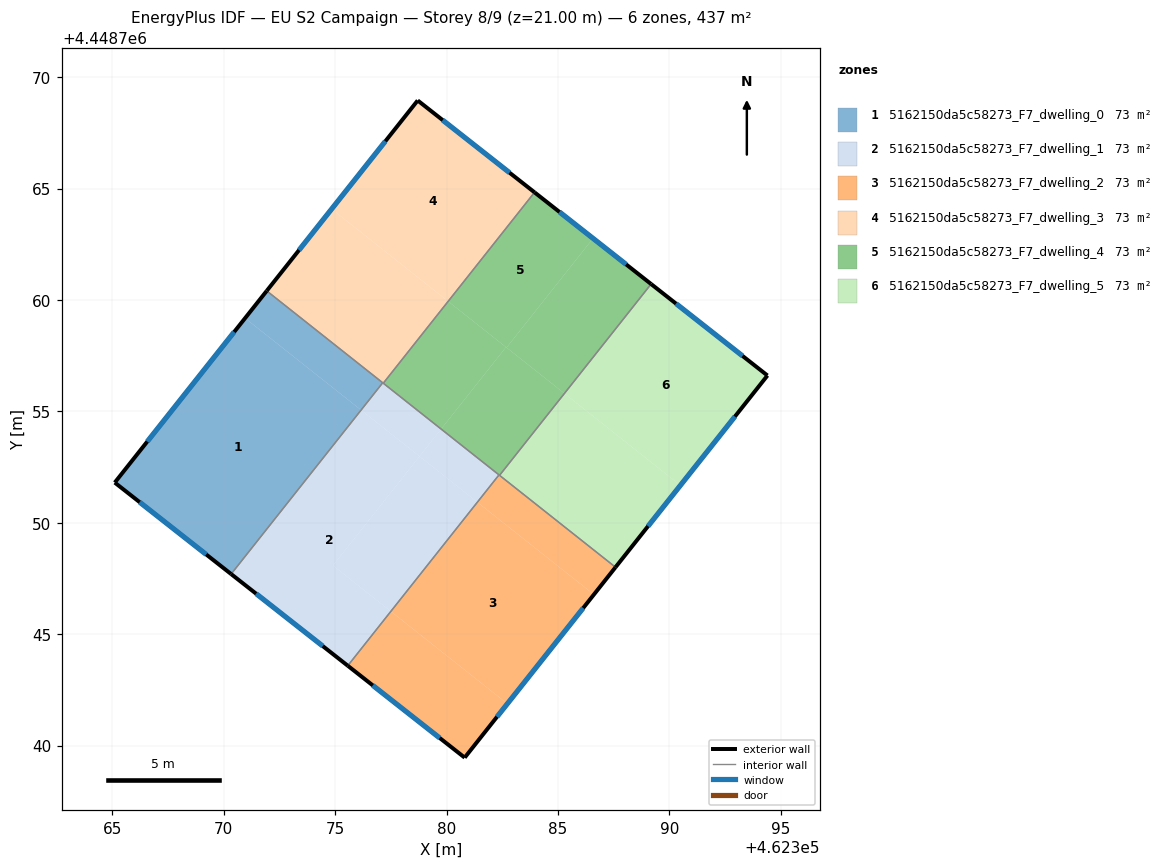
=== STOREY PLAN SPEC (per zone: floor XY polygon, exterior-wall plan segments, windows/doors) ===
zone 1: 5162150da5c58273_F7_dwelling_0  (72.8 m²)
  floor: (462377.13, 4448756.28) (462376.16, 4448755.06) (462370.96, 4448759.18) (462371.93, 4448760.41)
  floor: (462376.16, 4448755.06) (462370.33, 4448747.70) (462365.11, 4448751.80) (462370.96, 4448759.18)
  exterior wall: (462371.93, 4448760.41) – (462365.11, 4448751.80)  [11.0 m]
    window: (462370.47, 4448758.57) – (462366.57, 4448753.65)  [10.8 m²]
  exterior wall: (462365.11, 4448751.80) – (462370.33, 4448747.70)  [6.6 m]
    window: (462366.22, 4448750.93) – (462369.21, 4448748.58)  [6.5 m²]
  interior walls: 2
zone 2: 5162150da5c58273_F7_dwelling_1  (72.8 m²)
  floor: (462378.78, 4448752.98) (462374.90, 4448748.08) (462377.50, 4448746.03) (462375.56, 4448743.59) (462370.33, 4448747.70) (462376.16, 4448755.06)
  floor: (462381.38, 4448750.93) (462377.50, 4448746.03) (462374.90, 4448748.08) (462378.78, 4448752.98)
  floor: (462379.75, 4448754.21) (462378.78, 4448752.98) (462376.16, 4448755.06) (462377.13, 4448756.28) (462377.16, 4448756.26)
  floor: (462382.35, 4448752.15) (462381.38, 4448750.93) (462378.78, 4448752.98) (462379.75, 4448754.21)
  exterior wall: (462370.33, 4448747.70) – (462375.56, 4448743.59)  [6.7 m]
    window: (462371.45, 4448746.82) – (462374.44, 4448744.47)  [6.5 m²]
  interior walls: 4
zone 3: 5162150da5c58273_F7_dwelling_2  (72.8 m²)
  floor: (462386.61, 4448746.78) (462382.73, 4448741.88) (462377.50, 4448746.03) (462381.38, 4448750.93)
  floor: (462382.73, 4448741.88) (462380.81, 4448739.46) (462375.56, 4448743.59) (462377.50, 4448746.03)
  floor: (462387.58, 4448748.01) (462386.61, 4448746.78) (462381.38, 4448750.93) (462382.35, 4448752.15)
  exterior wall: (462380.81, 4448739.46) – (462387.58, 4448748.01)  [10.9 m]
    window: (462382.26, 4448741.29) – (462386.13, 4448746.18)  [10.7 m²]
  exterior wall: (462375.56, 4448743.59) – (462380.81, 4448739.46)  [6.7 m]
    window: (462376.69, 4448742.70) – (462379.69, 4448740.35)  [6.5 m²]
  interior walls: 3
zone 4: 5162150da5c58273_F7_dwelling_3  (72.8 m²)
  floor: (462383.94, 4448764.83) (462380.07, 4448759.94) (462374.84, 4448764.08) (462378.70, 4448768.95)
  floor: (462380.07, 4448759.94) (462377.16, 4448756.26) (462371.93, 4448760.41) (462374.84, 4448764.08)
  exterior wall: (462378.70, 4448768.95) – (462371.93, 4448760.41)  [10.9 m]
    window: (462377.25, 4448767.12) – (462373.38, 4448762.24)  [10.7 m²]
  exterior wall: (462383.94, 4448764.83) – (462378.70, 4448768.95)  [6.7 m]
    window: (462382.82, 4448765.71) – (462379.82, 4448768.07)  [6.5 m²]
  interior walls: 3
zone 5: 5162150da5c58273_F7_dwelling_4  (72.8 m²)
  floor: (462385.29, 4448755.81) (462382.37, 4448752.13) (462379.75, 4448754.21) (462382.66, 4448757.88)
  floor: (462389.18, 4448760.71) (462385.29, 4448755.81) (462382.69, 4448757.86) (462386.57, 4448762.76)
  floor: (462386.57, 4448762.76) (462382.69, 4448757.86) (462380.07, 4448759.94) (462383.94, 4448764.83)
  floor: (462382.66, 4448757.88) (462379.75, 4448754.21) (462377.16, 4448756.26) (462380.07, 4448759.94)
  exterior wall: (462389.18, 4448760.71) – (462383.94, 4448764.83)  [6.7 m]
    window: (462388.06, 4448761.60) – (462385.06, 4448763.95)  [6.5 m²]
  interior walls: 4
zone 6: 5162150da5c58273_F7_dwelling_5  (72.8 m²)
  floor: (462394.40, 4448756.61) (462390.49, 4448751.68) (462385.29, 4448755.81) (462389.18, 4448760.71)
  floor: (462390.49, 4448751.68) (462387.58, 4448748.01) (462382.37, 4448752.13) (462385.29, 4448755.81)
  exterior wall: (462394.40, 4448756.61) – (462389.18, 4448760.71)  [6.6 m]
    window: (462393.28, 4448757.49) – (462390.29, 4448759.84)  [6.5 m²]
  exterior wall: (462387.58, 4448748.01) – (462394.40, 4448756.61)  [11.0 m]
    window: (462389.04, 4448749.85) – (462392.94, 4448754.77)  [10.8 m²]
  interior walls: 2

=== DERIVED (storey summary) ===
Building: EU S2 Campaign
Storey: 8 of 9  (floor level z = 21.00 m)
Storey gross floor area: 437.0 m²
Zones on this storey: 6
  - 5162150da5c58273_F7_dwelling_0: floor 72.8 m²; exterior wall 17.6 m (52.9 m²); 2 window(s) 17.3 m²; WWR 32.7%
  - 5162150da5c58273_F7_dwelling_1: floor 72.8 m²; exterior wall 6.7 m (20.0 m²); 1 window(s) 6.5 m²; WWR 32.7%
  - 5162150da5c58273_F7_dwelling_2: floor 72.8 m²; exterior wall 17.6 m (52.7 m²); 2 window(s) 17.2 m²; WWR 32.7%
  - 5162150da5c58273_F7_dwelling_3: floor 72.8 m²; exterior wall 17.6 m (52.7 m²); 2 window(s) 17.2 m²; WWR 32.7%
  - 5162150da5c58273_F7_dwelling_4: floor 72.8 m²; exterior wall 6.7 m (20.0 m²); 1 window(s) 6.5 m²; WWR 32.7%
  - 5162150da5c58273_F7_dwelling_5: floor 72.8 m²; exterior wall 17.6 m (52.9 m²); 2 window(s) 17.3 m²; WWR 32.7%
Zone adjacency (shared interzone walls):
  - 5162150da5c58273_F7_dwelling_0 ↔ 5162150da5c58273_F7_dwelling_1
  - 5162150da5c58273_F7_dwelling_0 ↔ 5162150da5c58273_F7_dwelling_3
  - 5162150da5c58273_F7_dwelling_1 ↔ 5162150da5c58273_F7_dwelling_2
  - 5162150da5c58273_F7_dwelling_1 ↔ 5162150da5c58273_F7_dwelling_3
  - 5162150da5c58273_F7_dwelling_1 ↔ 5162150da5c58273_F7_dwelling_4
  - 5162150da5c58273_F7_dwelling_2 ↔ 5162150da5c58273_F7_dwelling_4
  - 5162150da5c58273_F7_dwelling_2 ↔ 5162150da5c58273_F7_dwelling_5
  - 5162150da5c58273_F7_dwelling_3 ↔ 5162150da5c58273_F7_dwelling_4
  - 5162150da5c58273_F7_dwelling_4 ↔ 5162150da5c58273_F7_dwelling_5